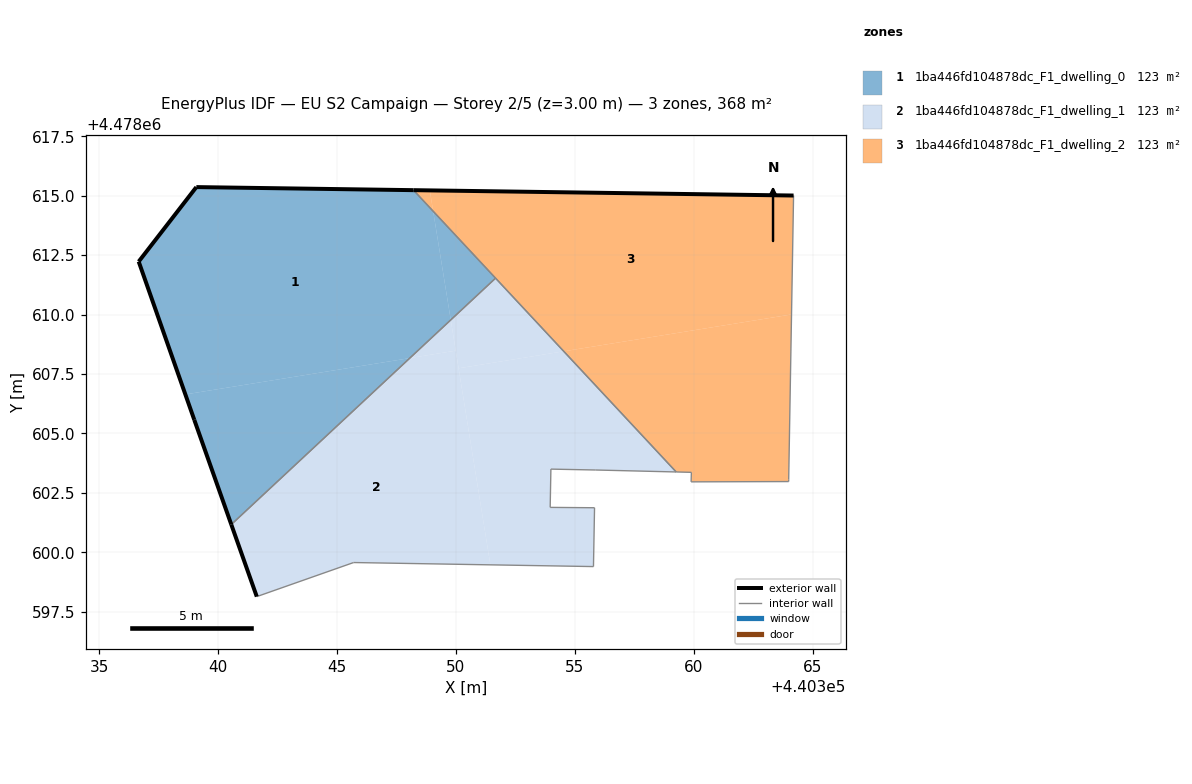
=== STOREY PLAN SPEC (per zone: floor XY polygon, exterior-wall plan segments, windows/doors) ===
zone 1: 1ba446fd104878dc_F1_dwelling_0  (122.7 m²)
  floor: (440348.06, 4478608.17) (440349.78, 4478609.78) (440349.04, 4478614.35) (440348.21, 4478615.23) (440339.08, 4478615.36) (440336.65, 4478612.23) (440338.62, 4478606.64)
  floor: (440351.66, 4478611.53) (440349.04, 4478614.35) (440349.78, 4478609.78)
  floor: (440348.06, 4478608.17) (440338.62, 4478606.64) (440338.99, 4478605.57) (440340.55, 4478601.17)
  exterior wall: (440340.55, 4478601.17) – (440338.99, 4478605.57)  [4.7 m]
  exterior wall: (440338.99, 4478605.57) – (440336.65, 4478612.23)  [7.1 m]
  exterior wall: (440336.65, 4478612.23) – (440339.08, 4478615.36)  [4.0 m]
  exterior wall: (440339.08, 4478615.36) – (440348.21, 4478615.23)  [9.1 m]
  interior walls: 2
zone 2: 1ba446fd104878dc_F1_dwelling_1  (122.7 m²)
  floor: (440351.45, 4478599.47) (440349.99, 4478608.48) (440348.06, 4478608.17) (440340.55, 4478601.17) (440341.62, 4478598.14) (440345.59, 4478599.53) (440345.69, 4478599.57)
  floor: (440355.78, 4478599.40) (440355.83, 4478601.88) (440353.96, 4478601.89) (440353.99, 4478603.50) (440355.86, 4478603.46) (440359.26, 4478603.38) (440354.53, 4478608.46) (440350.11, 4478607.74) (440351.45, 4478599.47)
  floor: (440354.53, 4478608.46) (440351.66, 4478611.53) (440349.78, 4478609.78) (440350.11, 4478607.74)
  floor: (440349.99, 4478608.48) (440349.78, 4478609.78) (440348.06, 4478608.17)
  exterior wall: (440341.62, 4478598.14) – (440340.55, 4478601.17)  [3.2 m]
  interior walls: 9
zone 3: 1ba446fd104878dc_F1_dwelling_2  (122.7 m²)
  floor: (440364.11, 4478610.01) (440364.20, 4478615.01) (440348.90, 4478615.22) (440349.04, 4478614.35) (440354.53, 4478608.46)
  floor: (440349.04, 4478614.35) (440348.90, 4478615.22) (440348.21, 4478615.23)
  floor: (440363.99, 4478602.98) (440364.00, 4478603.07) (440364.11, 4478610.01) (440354.53, 4478608.46) (440359.26, 4478603.38) (440359.90, 4478603.36) (440359.89, 4478602.96)
  exterior wall: (440348.21, 4478615.23) – (440364.20, 4478615.01)  [16.0 m]
  interior walls: 7

=== DERIVED (storey summary) ===
Building: EU S2 Campaign
Storey: 2 of 5  (floor level z = 3.00 m)
Storey gross floor area: 368.2 m²
Zones on this storey: 3
  - 1ba446fd104878dc_F1_dwelling_0: floor 122.7 m²; exterior wall 24.8 m (74.5 m²); WWR 0.0%
  - 1ba446fd104878dc_F1_dwelling_1: floor 122.7 m²; exterior wall 3.2 m (9.6 m²); WWR 0.0%
  - 1ba446fd104878dc_F1_dwelling_2: floor 122.7 m²; exterior wall 16.0 m (48.0 m²); WWR 0.0%
Zone adjacency (shared interzone walls):
  - 1ba446fd104878dc_F1_dwelling_0 ↔ 1ba446fd104878dc_F1_dwelling_1
  - 1ba446fd104878dc_F1_dwelling_0 ↔ 1ba446fd104878dc_F1_dwelling_2
  - 1ba446fd104878dc_F1_dwelling_1 ↔ 1ba446fd104878dc_F1_dwelling_2